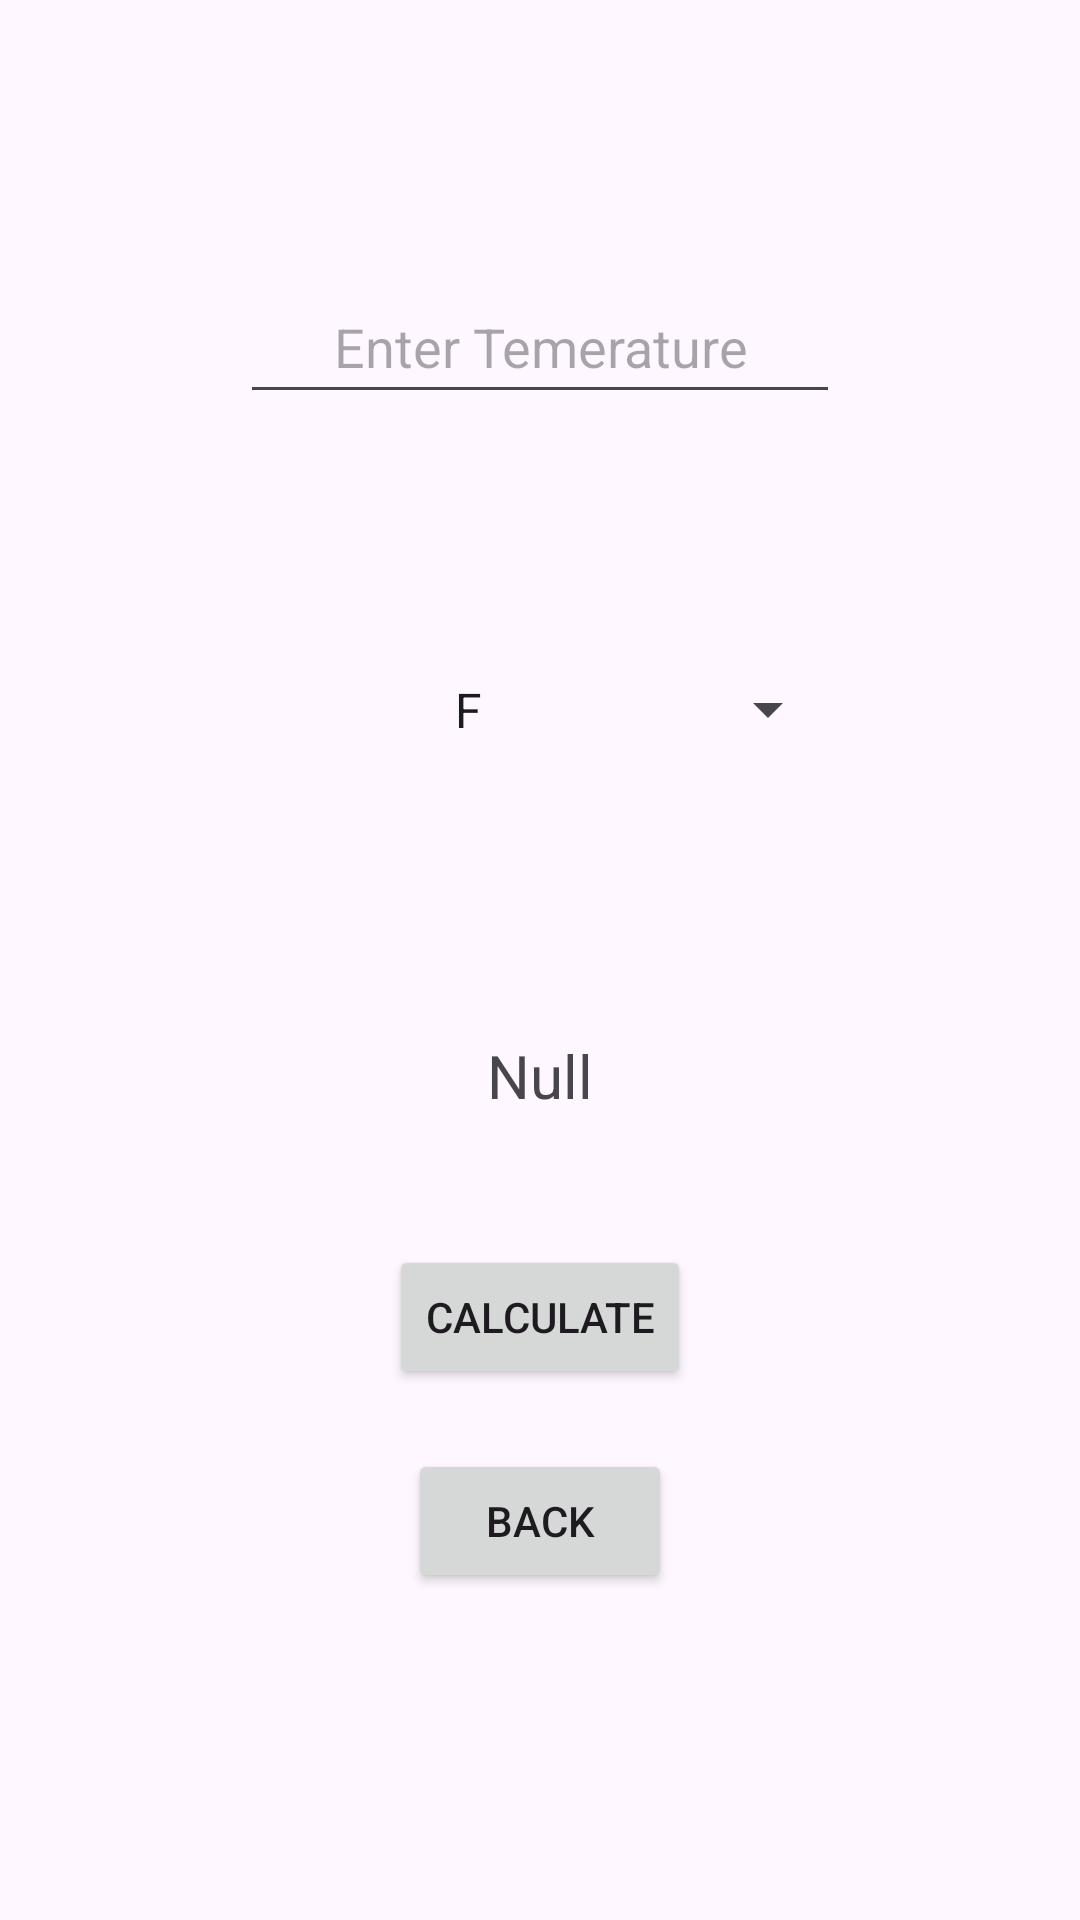

Android layout source for this screen:
<!-- AndroidManifest.xml: application theme Theme.MeasurementsConverter -->
<!-- res/layout/activity_temp.xml -->
<?xml version="1.0" encoding="utf-8"?>
<RelativeLayout xmlns:android="http://schemas.android.com/apk/res/android"
    xmlns:tools="http://schemas.android.com/tools"
    android:layout_width="match_parent"
    android:layout_height="match_parent"
    tools:context=".temp"
    android:orientation="vertical">
    <EditText
        android:id="@+id/et11"
        android:layout_width="200dp"
        android:layout_height="wrap_content"
        android:layout_centerHorizontal="true"
        android:layout_marginTop="90dp"
        android:minHeight="48dp"
        android:textAlignment="center"
        android:hint="Enter Temerature"
        android:autofillHints=""
         />

    <Spinner
        android:id="@+id/sp11"
        android:layout_width="200dp"
        android:layout_centerHorizontal="true"
        android:layout_height="57dp"
        android:layout_below="@+id/et11"
        android:layout_marginBottom="40dp"
        android:layout_marginTop="70dp"
        android:textAlignment="center"
        android:entries="@array/spinneritems" />

    <Button
        android:id="@+id/bt1"

        android:layout_width="wrap_content"
        android:layout_height="wrap_content"

        android:layout_below="@+id/tx1"
        android:layout_marginStart="7dp"
        android:layout_marginTop="40dp"
        android:layout_centerHorizontal="true"
        android:layout_marginBottom="20dp"
        android:text="calculate" />



    <TextView
        android:id="@+id/tx1"
        android:layout_width="wrap_content"
        android:layout_height="30dp"
        android:layout_below="@+id/sp11"
        android:layout_centerHorizontal="true"
        android:layout_marginStart="129dp"
        android:layout_marginTop="40dp"
        android:layout_marginEnd="3dp"
        android:text="Null"
        android:textSize="20sp" />



    <Button
        android:id="@+id/bt2"
        android:layout_width="wrap_content"
        android:layout_height="wrap_content"
        android:layout_below="@id/bt1"
        android:layout_centerHorizontal="true"
        android:layout_marginBottom="268dp"
        android:text="@string/back" />

</RelativeLayout>
<!-- resources referenced by this layout -->
<resources>
  <string-array name="spinneritems">
          <item>F</item>
          <item>C</item>
      </string-array>
  <string name="back">Back</string>
  <style name="Theme.MeasurementsConverter" parent="Base.Theme.MeasurementsConverter" />
  <style name="Base.Theme.MeasurementsConverter" parent="Theme.Material3.DayNight.NoActionBar">
          
          
      </style>
</resources>
